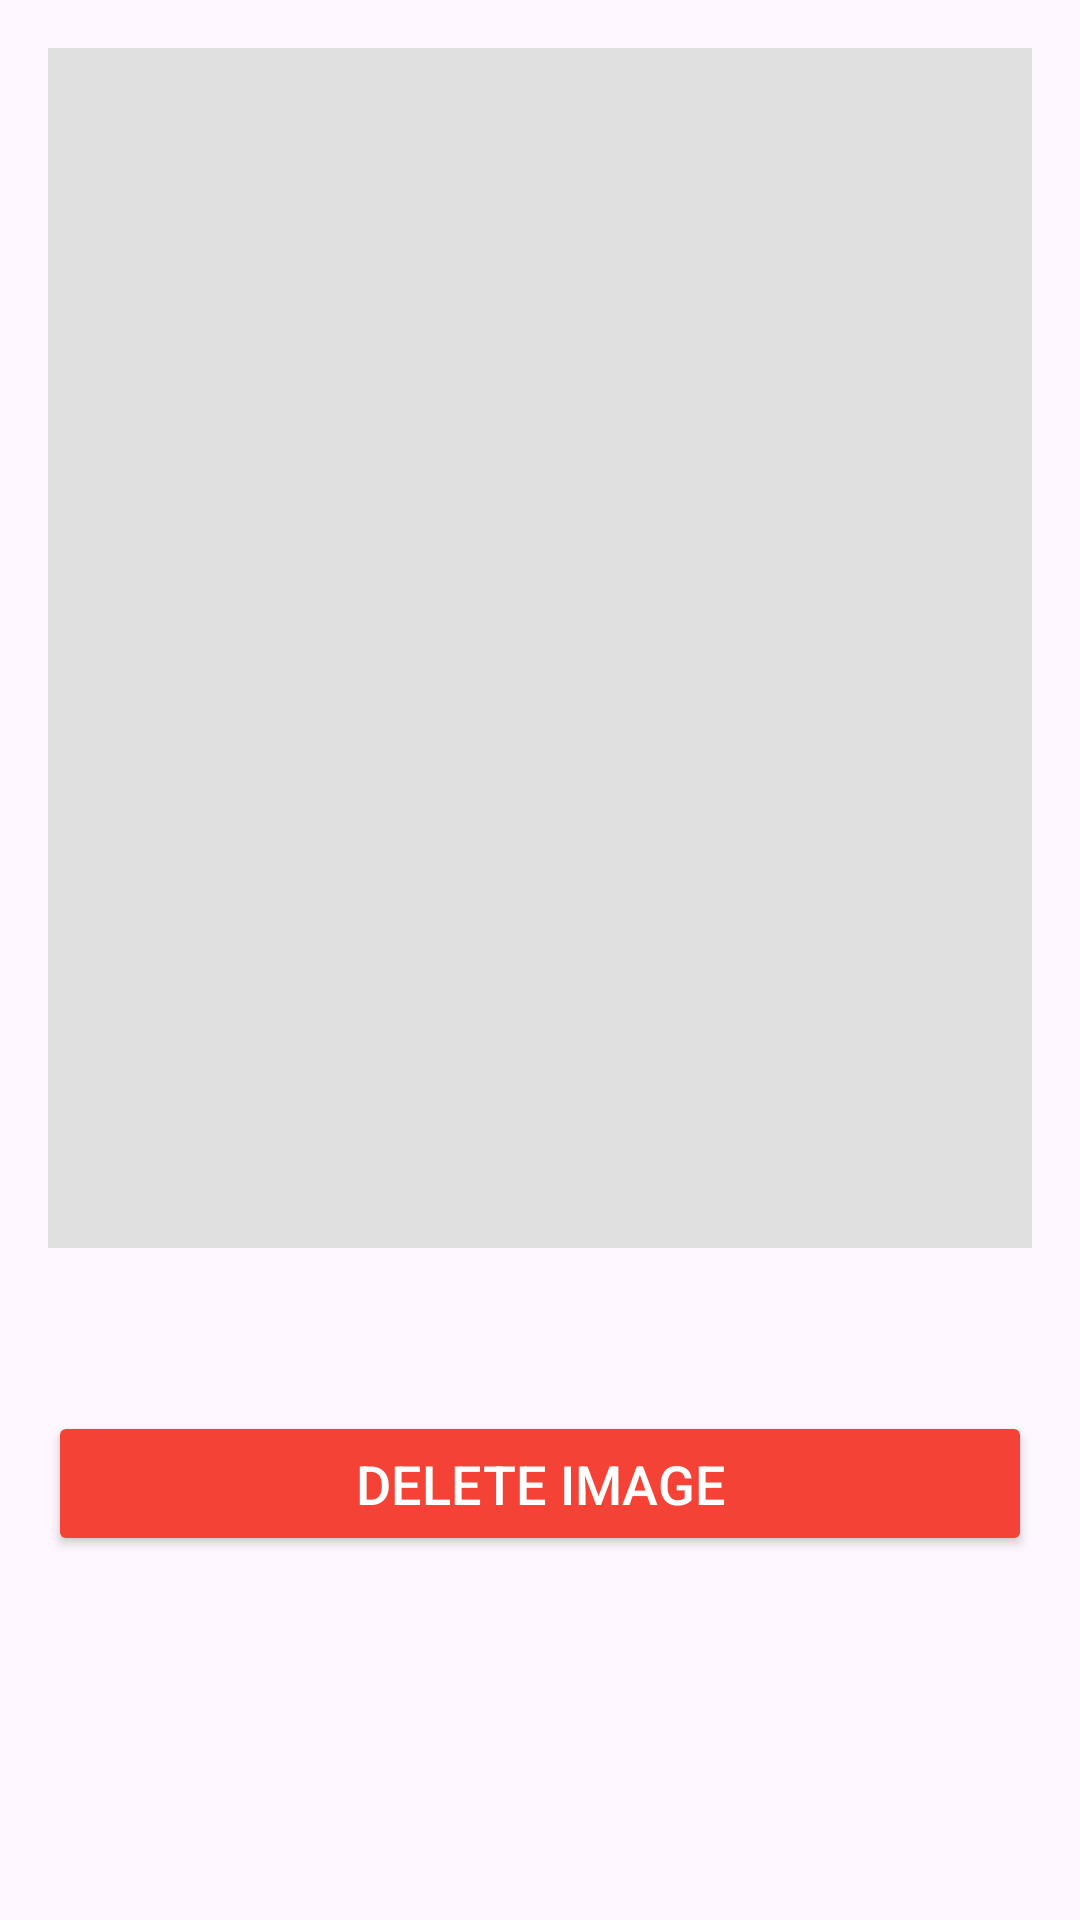

Reconstruct the res/layout file that produces this screen, plus the resources it refers to.
<!-- AndroidManifest.xml: application theme Theme.Data_app -->
<!-- res/layout/activity_image_detail.xml -->
<?xml version="1.0" encoding="utf-8"?>
<LinearLayout
    xmlns:android="http://schemas.android.com/apk/res/android"
    android:layout_width="match_parent"
    android:layout_height="match_parent"
    android:orientation="vertical"
    android:padding="16dp">

    <ImageView
        android:id="@+id/image_view_detail"
        android:layout_width="match_parent"
        android:layout_height="400dp"
        android:scaleType="centerCrop"
        android:background="#E0E0E0" />

    <TextView
        android:id="@+id/image_name_detail"
        android:layout_width="wrap_content"
        android:layout_height="wrap_content"
        android:textSize="18sp"
        android:layout_marginTop="10dp"
        android:textColor="#000000"/>

    <Button
        android:id="@+id/delete_button"
        android:layout_width="match_parent"
        android:layout_height="wrap_content"
        android:text="Delete Image"
        android:layout_marginTop="20dp"
        android:backgroundTint="#F44336"
        android:textColor="@android:color/white"
        android:textSize="18sp"
        android:padding="12dp"/>
</LinearLayout>
<!-- resources referenced by this layout -->
<resources>
  <style name="Theme.Data_app" parent="Base.Theme.Data_app" />
  <style name="Base.Theme.Data_app" parent="Theme.Material3.DayNight.NoActionBar">
          
          
      </style>
</resources>
